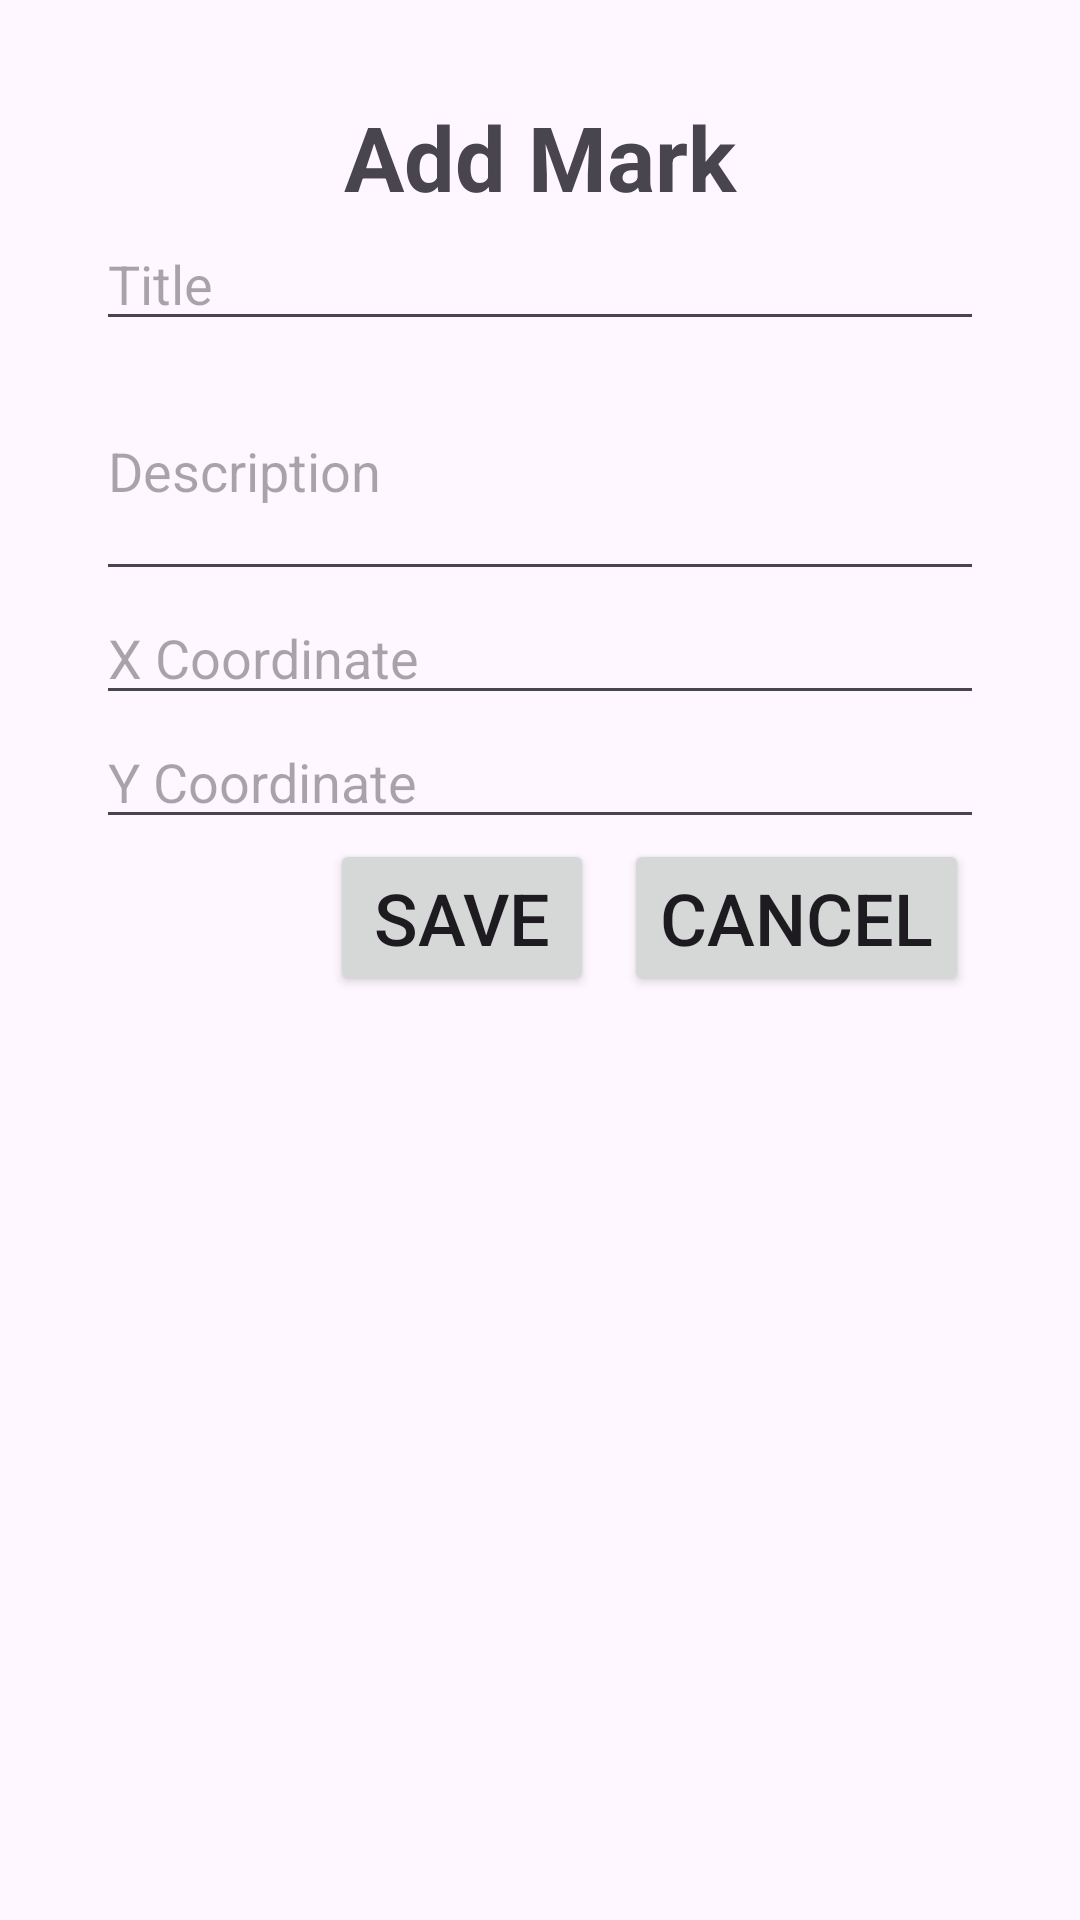

Produce the Android XML layout that renders to this screen, including the resource entries it uses.
<!-- AndroidManifest.xml: application theme Theme.Placemark -->
<!-- res/layout/activity_add_edit.xml -->
<?xml version="1.0" encoding="utf-8"?>
<ScrollView xmlns:android="http://schemas.android.com/apk/res/android"
    android:layout_width="match_parent"
    android:layout_height="match_parent"
    android:padding="32sp">

    <LinearLayout
        android:layout_width="match_parent"
        android:layout_height="wrap_content"
        android:orientation="vertical">

        <TextView
            android:id="@+id/formTitle"
            android:layout_width="match_parent"
            android:layout_height="wrap_content"
            android:text="Add Mark"
            android:textAlignment="center"
            android:textSize="30sp"
            android:textStyle="bold" />

        <EditText
            android:id="@+id/titleInput"
            android:layout_width="match_parent"
            android:layout_height="wrap_content"
            android:hint="Title" />

        <EditText
            android:id="@+id/descriptionInput"
            android:layout_width="match_parent"
            android:layout_height="wrap_content"
            android:minLines="3"
            android:hint="Description" />

        <EditText
            android:id="@+id/xInput"
            android:layout_width="match_parent"
            android:layout_height="wrap_content"
            android:hint="X Coordinate" />

        <EditText
            android:id="@+id/yInput"
            android:layout_width="match_parent"
            android:layout_height="wrap_content"
            android:hint="Y Coordinate" />

        <LinearLayout
            android:layout_width="match_parent"
            android:layout_height="wrap_content"
            android:gravity="end">


            <Button
                android:id="@+id/saveButton"
                android:layout_width="wrap_content"
                android:layout_height="wrap_content"
                android:text="Save"
                android:textSize="24sp"
                android:layout_marginHorizontal="5sp" />

            <Button
                android:id="@+id/cancelButton"
                android:layout_width="wrap_content"
                android:layout_height="wrap_content"
                android:text="Cancel"
                android:textSize="24sp"
                android:layout_marginHorizontal="5sp" />

        </LinearLayout>

    </LinearLayout>
</ScrollView>
<!-- resources referenced by this layout -->
<resources>
  <style name="Theme.Placemark" parent="Base.Theme.Placemark" />
  <style name="Base.Theme.Placemark" parent="Theme.Material3.DayNight.NoActionBar">
          
          
      </style>
</resources>
